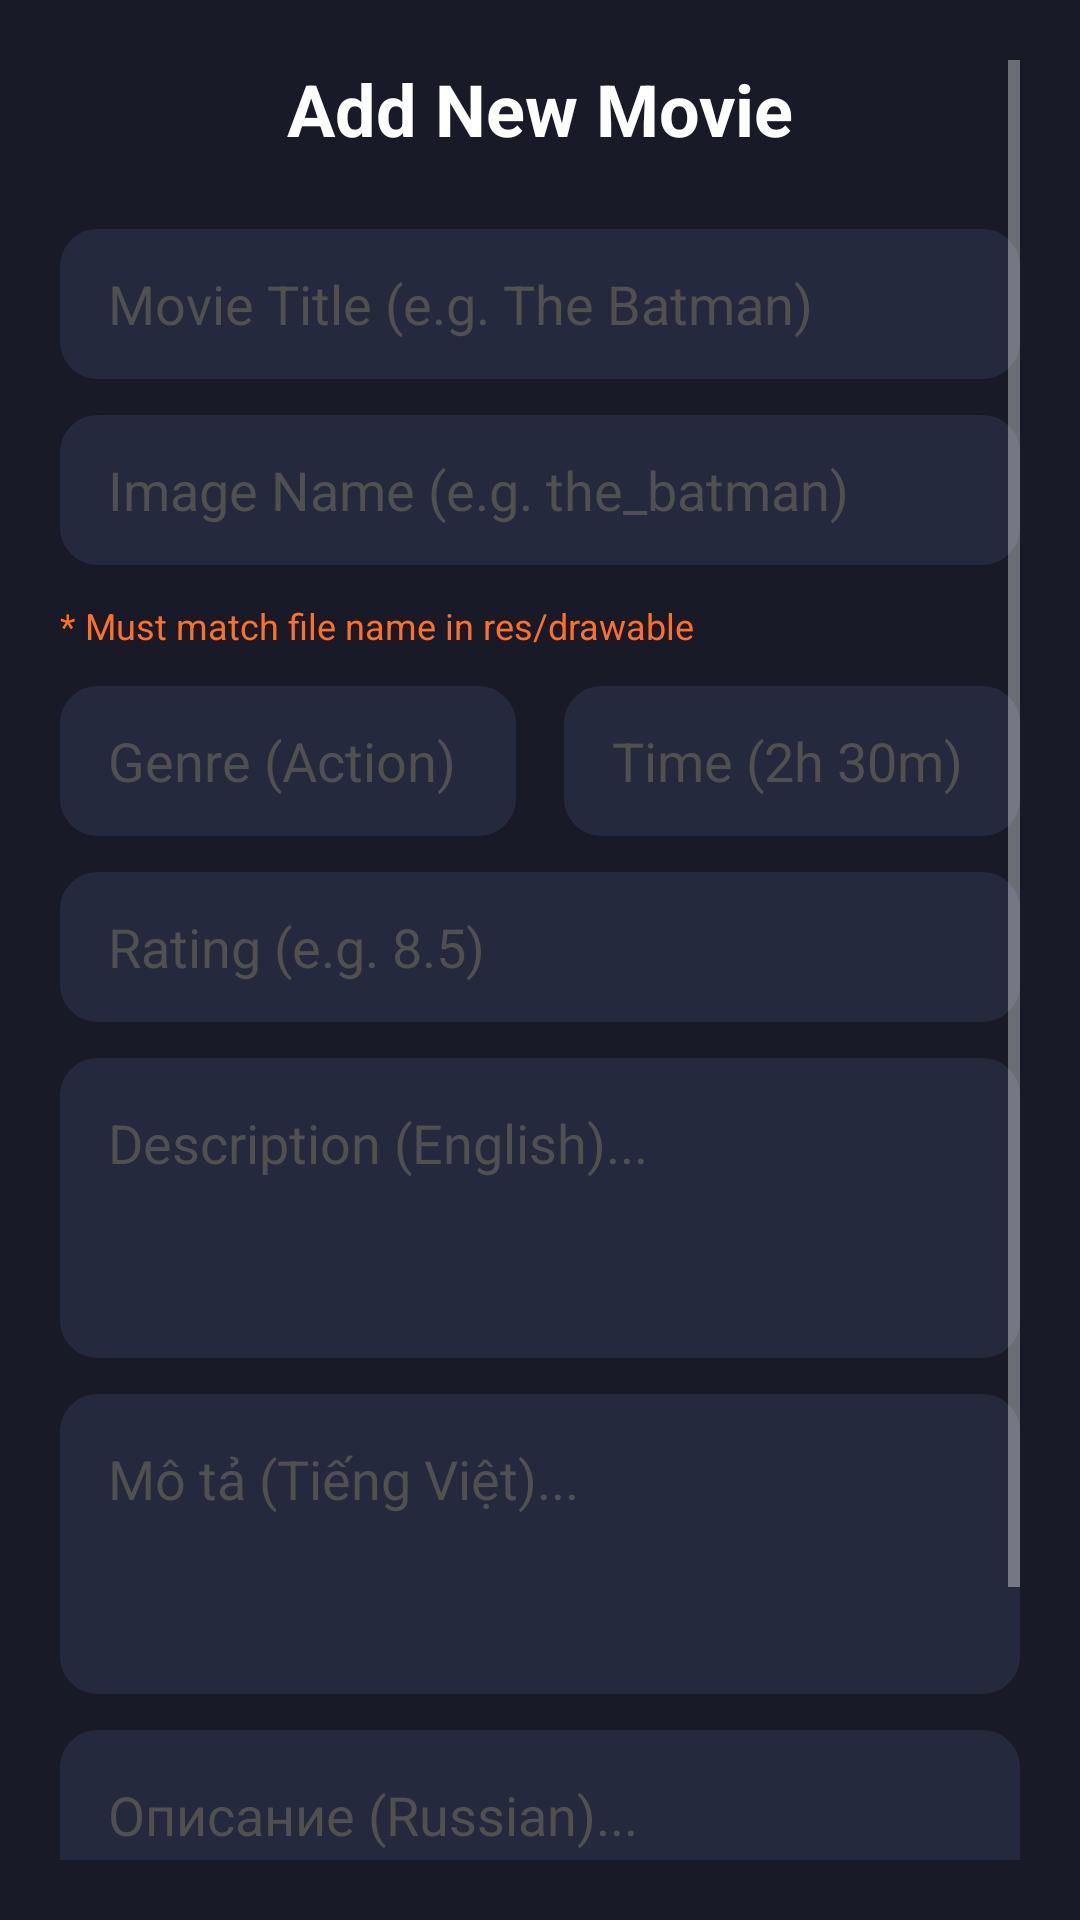

Here is an Android app screen rendered from its layout file. Give the layout XML and the strings, colors and styles it references.
<!-- AndroidManifest.xml: application theme Theme.AppCompat.NoActionBar -->
<!-- res/layout/activity_add_edit_movie.xml -->
<?xml version="1.0" encoding="utf-8"?>
<ScrollView xmlns:android="http://schemas.android.com/apk/res/android"
    android:layout_width="match_parent"
    android:layout_height="match_parent"
    android:background="@color/dark_bg"
    android:padding="20dp">

    <LinearLayout
        android:layout_width="match_parent"
        android:layout_height="wrap_content"
        android:orientation="vertical">

        <TextView
            android:id="@+id/tvHeaderMovie"
            android:layout_width="match_parent"
            android:layout_height="wrap_content"
            android:text="Add New Movie"
            android:textColor="@color/white"
            android:textSize="24sp"
            android:textStyle="bold"
            android:gravity="center"
            android:layout_marginBottom="24dp"/>

        <EditText
            android:id="@+id/edtMovieTitle"
            android:layout_width="match_parent"
            android:layout_height="50dp"
            android:background="@drawable/bg_input_field"
            android:backgroundTint="#25293E"
            android:hint="Movie Title (e.g. The Batman)"
            android:textColor="@color/white"
            android:textColorHint="#505050"
            android:paddingHorizontal="16dp"
            android:layout_marginBottom="12dp"/>

        <EditText
            android:id="@+id/edtImageName"
            android:layout_width="match_parent"
            android:layout_height="50dp"
            android:background="@drawable/bg_input_field"
            android:backgroundTint="#25293E"
            android:hint="Image Name (e.g. the_batman)"
            android:textColor="@color/white"
            android:textColorHint="#505050"
            android:paddingHorizontal="16dp"
            android:layout_marginBottom="12dp"/>
        <TextView
            android:layout_width="wrap_content"
            android:layout_height="wrap_content"
            android:text="* Must match file name in res/drawable"
            android:textColor="@color/orange_main"
            android:textSize="12sp"
            android:layout_marginBottom="12dp"/>

        <LinearLayout
            android:layout_width="match_parent"
            android:layout_height="wrap_content"
            android:orientation="horizontal">
            <EditText
                android:id="@+id/edtCategory"
                android:layout_width="0dp"
                android:layout_weight="1"
                android:layout_height="50dp"
                android:background="@drawable/bg_input_field"
                android:backgroundTint="#25293E"
                android:hint="Genre (Action)"
                android:textColor="@color/white"
                android:textColorHint="#505050"
                android:paddingHorizontal="16dp"
                android:layout_marginEnd="8dp"/>
            <EditText
                android:id="@+id/edtDuration"
                android:layout_width="0dp"
                android:layout_weight="1"
                android:layout_height="50dp"
                android:background="@drawable/bg_input_field"
                android:backgroundTint="#25293E"
                android:hint="Time (2h 30m)"
                android:textColor="@color/white"
                android:textColorHint="#505050"
                android:paddingHorizontal="16dp"
                android:layout_marginStart="8dp"/>
        </LinearLayout>

        <EditText
            android:id="@+id/edtRating"
            android:layout_width="match_parent"
            android:layout_height="50dp"
            android:background="@drawable/bg_input_field"
            android:backgroundTint="#25293E"
            android:hint="Rating (e.g. 8.5)"
            android:textColor="@color/white"
            android:textColorHint="#505050"
            android:paddingHorizontal="16dp"
            android:layout_marginTop="12dp"
            android:inputType="numberDecimal"/>

        <EditText
            android:id="@+id/edtDescription"
            android:layout_width="match_parent"
            android:layout_height="100dp"
            android:background="@drawable/bg_input_field"
            android:backgroundTint="#25293E"
            android:hint="Description (English)..."
            android:textColor="@color/white"
            android:textColorHint="#505050"
            android:padding="16dp"
            android:gravity="top"
            android:layout_marginTop="12dp"/>

        <EditText
            android:id="@+id/edtDescriptionVi"
            android:layout_width="match_parent"
            android:layout_height="100dp"
            android:background="@drawable/bg_input_field"
            android:backgroundTint="#25293E"
            android:hint="Mô tả (Tiếng Việt)..."
            android:textColor="@color/white"
            android:textColorHint="#505050"
            android:padding="16dp"
            android:gravity="top"
            android:layout_marginTop="12dp"/>

        <EditText
            android:id="@+id/edtDescriptionRu"
            android:layout_width="match_parent"
            android:layout_height="100dp"
            android:background="@drawable/bg_input_field"
            android:backgroundTint="#25293E"
            android:hint="Описание (Russian)..."
            android:textColor="@color/white"
            android:textColorHint="#505050"
            android:padding="16dp"
            android:gravity="top"
            android:layout_marginTop="12dp"/>
        <Button
            android:id="@+id/btnSaveMovie"
            android:layout_width="match_parent"
            android:layout_height="wrap_content"
            android:text="Save Movie"
            android:backgroundTint="@color/orange_main"
            android:textColor="@color/white"
            android:textStyle="bold"
            android:layout_marginTop="30dp"/>

        <Button
            android:id="@+id/btnDeleteMovie"
            android:layout_width="match_parent"
            android:layout_height="wrap_content"
            android:text="Delete Movie"
            android:backgroundTint="#FF4444"
            android:textColor="@color/white"
            android:layout_marginTop="12dp"
            android:visibility="gone"/>

    </LinearLayout>
</ScrollView>
<!-- resources referenced by this layout -->
<resources>
  <color name="dark_bg">#181A28</color>
  <color name="orange_main">#FF6F26</color>
  <color name="white">#FFFFFFFF</color>
  <!-- drawable bg_input_field (drawable) -->
  <?xml version="1.0" encoding="utf-8"?>
  <shape xmlns:android="http://schemas.android.com/apk/res/android" android:shape="rectangle">
      <solid android:color="#25293E"/> <corners android:radius="12dp"/>
      <stroke android:width="1dp" android:color="#3A3F58"/>
  </shape>
</resources>
